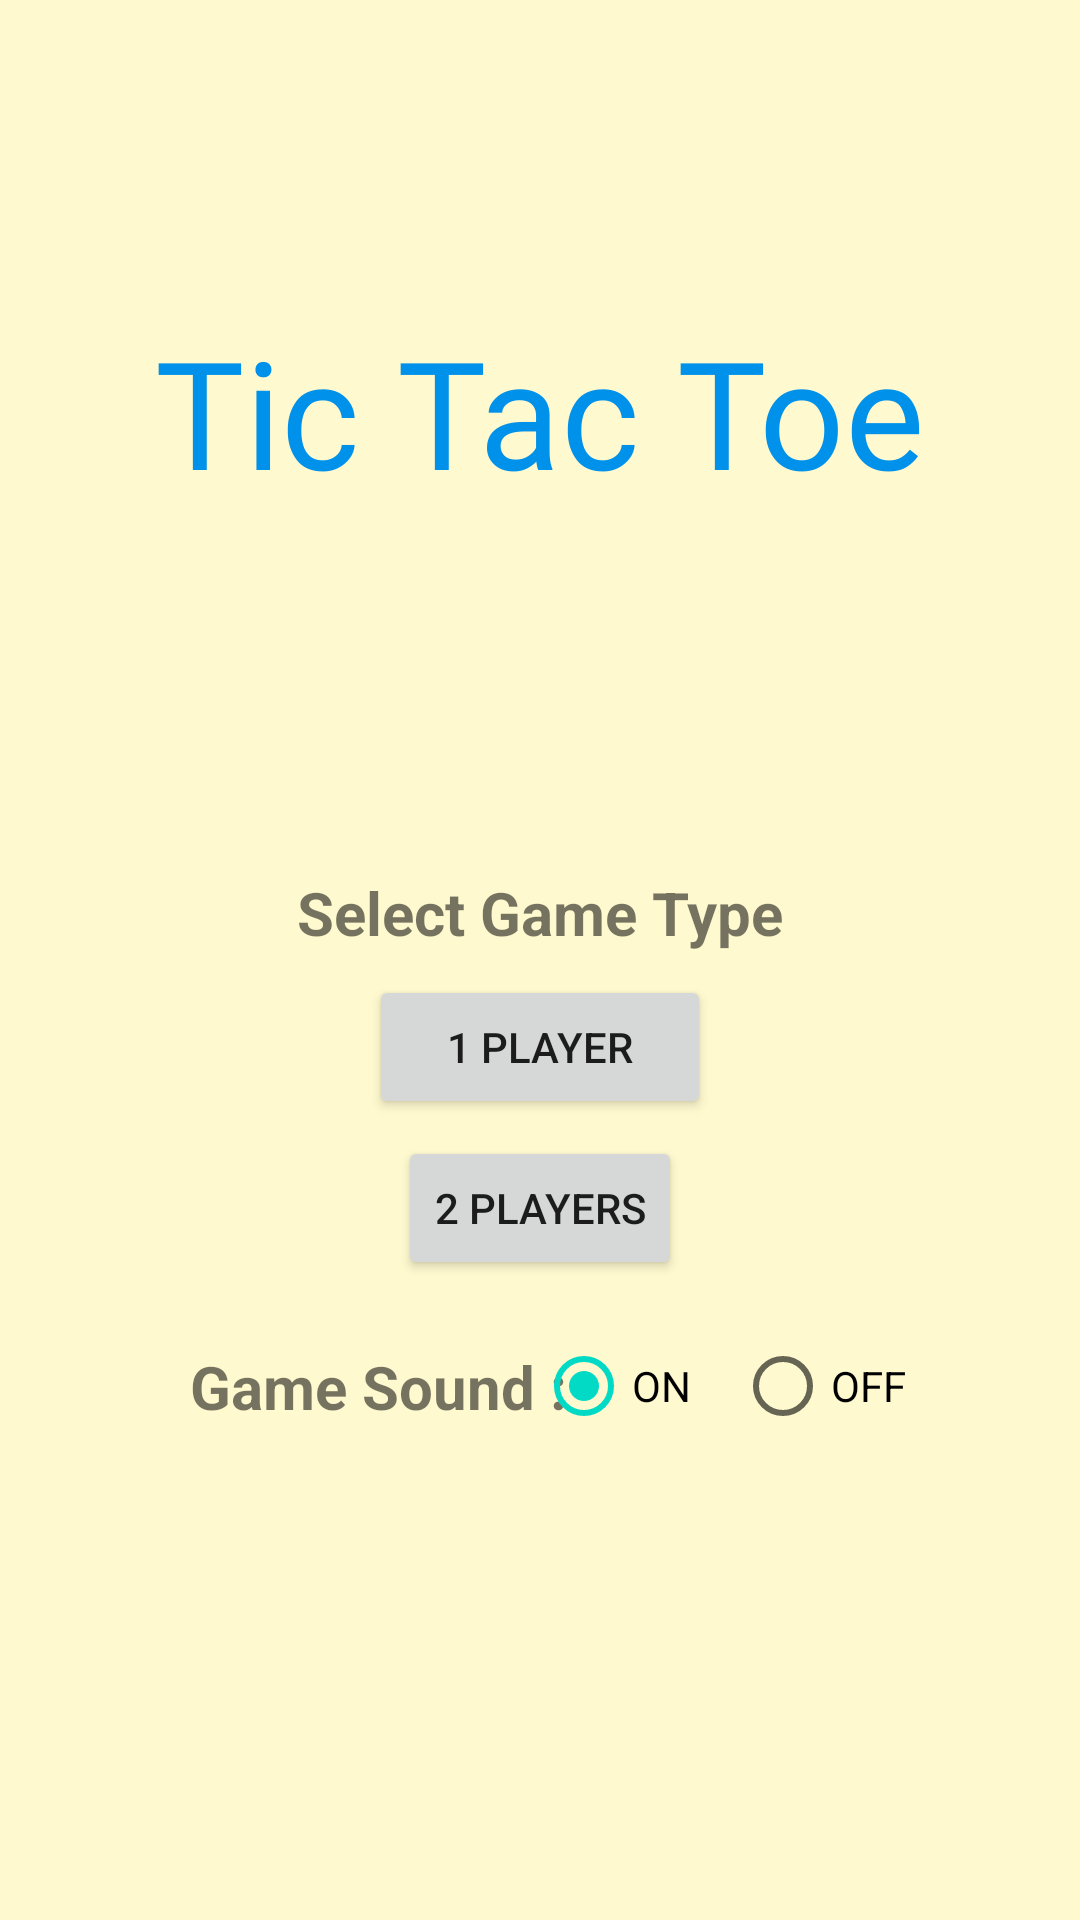

This screen was rendered from an Android layout file. Write that file and the resources it references.
<!-- AndroidManifest.xml: application theme Theme.TicTacToe -->
<!-- res/layout/activity_main.xml -->
<?xml version="1.0" encoding="utf-8"?>
<androidx.constraintlayout.widget.ConstraintLayout xmlns:android="http://schemas.android.com/apk/res/android"
    xmlns:app="http://schemas.android.com/apk/res-auto"
    xmlns:tools="http://schemas.android.com/tools"
    android:layout_width="match_parent"
    android:layout_height="match_parent"
    android:background="#FFF9CF"
    tools:context=".MainActivity">

    <TextView
        android:id="@+id/GameName"
        android:layout_width="wrap_content"
        android:layout_height="wrap_content"
        android:fontFamily="@font/goldman"
        android:text="@string/Game_Name"
        android:textColor="#0091EA"
        android:textSize="50sp"
        app:layout_constraintBottom_toBottomOf="parent"
        app:layout_constraintEnd_toEndOf="parent"
        app:layout_constraintStart_toStartOf="parent"
        app:layout_constraintTop_toTopOf="parent"
        app:layout_constraintVertical_bias="0.181" />

    <Button
        android:id="@+id/OnePlayer"
        android:layout_width="114dp"
        android:layout_height="wrap_content"
        android:onClick="onePlyr"
        android:text="@string/oneplayer"
        app:layout_constraintBottom_toBottomOf="parent"
        app:layout_constraintEnd_toEndOf="parent"
        app:layout_constraintStart_toStartOf="parent"
        app:layout_constraintTop_toBottomOf="@+id/GameName"
        app:layout_constraintVertical_bias="0.367"
        tools:ignore="UsingOnClickInXml" />

    <Button
        android:id="@+id/TwoPlayer"
        android:layout_width="wrap_content"
        android:layout_height="wrap_content"
        android:onClick="twoPlyr"
        android:text="@string/twoPlayer"
        app:layout_constraintBottom_toBottomOf="parent"
        app:layout_constraintEnd_toEndOf="parent"
        app:layout_constraintStart_toStartOf="parent"
        app:layout_constraintTop_toBottomOf="@+id/GameName"
        app:layout_constraintVertical_bias="0.494"
        tools:ignore="UsingOnClickInXml" />

    <TextView
        android:id="@+id/textView2"
        android:layout_width="wrap_content"
        android:layout_height="wrap_content"
        android:text="@string/Instruction"
        android:textSize="20sp"
        android:textStyle="bold"
        app:layout_constraintBottom_toBottomOf="parent"
        app:layout_constraintEnd_toEndOf="parent"
        app:layout_constraintStart_toStartOf="parent"
        app:layout_constraintTop_toBottomOf="@+id/GameName"
        app:layout_constraintVertical_bias="0.272" />

    <TextView
        android:id="@+id/sound"
        android:layout_width="wrap_content"
        android:layout_height="32dp"
        android:text="@string/sound"
        android:textSize="20sp"
        android:textStyle="bold"
        app:layout_constraintBottom_toBottomOf="parent"
        app:layout_constraintEnd_toEndOf="parent"
        app:layout_constraintHorizontal_bias="0.27"
        app:layout_constraintStart_toStartOf="parent"
        app:layout_constraintTop_toTopOf="parent"
        app:layout_constraintVertical_bias="0.738" />

    <RadioGroup
        android:id="@+id/GameSound"
        android:layout_width="125dp"
        android:layout_height="48dp"
        android:orientation="horizontal"
        app:layout_constraintBottom_toBottomOf="parent"
        app:layout_constraintEnd_toEndOf="parent"
        app:layout_constraintHorizontal_bias="0.76"
        app:layout_constraintStart_toStartOf="parent"
        app:layout_constraintTop_toTopOf="parent"
        app:layout_constraintVertical_bias="0.74">

        <RadioButton
            android:id="@+id/On"
            android:layout_width="65dp"
            android:layout_height="wrap_content"
            android:layout_weight="1"
            android:checked="true"
            android:text="@string/on"
            tools:ignore="TextContrastCheck" />

        <RadioButton
            android:id="@+id/Off"
            android:layout_width="wrap_content"
            android:layout_height="match_parent"
            android:layout_weight="1"
            android:checked="false"
            android:text="@string/off"
            tools:ignore="TextContrastCheck" />

    </RadioGroup>

</androidx.constraintlayout.widget.ConstraintLayout>
<!-- resources referenced by this layout -->
<resources>
  <string name="Game_Name">Tic Tac Toe</string>
  <string name="Instruction">Select Game Type</string>
  <string name="off">OFF</string>
  <string name="on">ON</string>
  <string name="oneplayer">1 Player</string>
  <string name="sound">Game Sound :</string>
  <string name="twoPlayer">2 Players</string>
  <style name="Theme.TicTacToe" parent="Theme.MaterialComponents.DayNight.DarkActionBar">
          
          <item name="colorPrimary">@color/purple_500</item>
          <item name="colorPrimaryVariant">@color/purple_700</item>
          <item name="colorOnPrimary">@color/white</item>
          
          <item name="colorSecondary">@color/teal_200</item>
          <item name="colorSecondaryVariant">@color/teal_700</item>
          <item name="colorOnSecondary">@color/black</item>
          
          <item name="android:statusBarColor">?attr/colorPrimaryVariant</item>
          
      </style>
  <!-- not gathered from this repository: default colours our renderer supplied (Android Studio template values) -->
  <color name="purple_500">#FF6200EE</color>
  <color name="purple_700">#FF3700B3</color>
  <color name="teal_200">#FF03DAC5</color>
  <color name="teal_700">#FF018786</color>
  <color name="black">#FF000000</color>
  <color name="white">#FFFFFFFF</color>
</resources>
